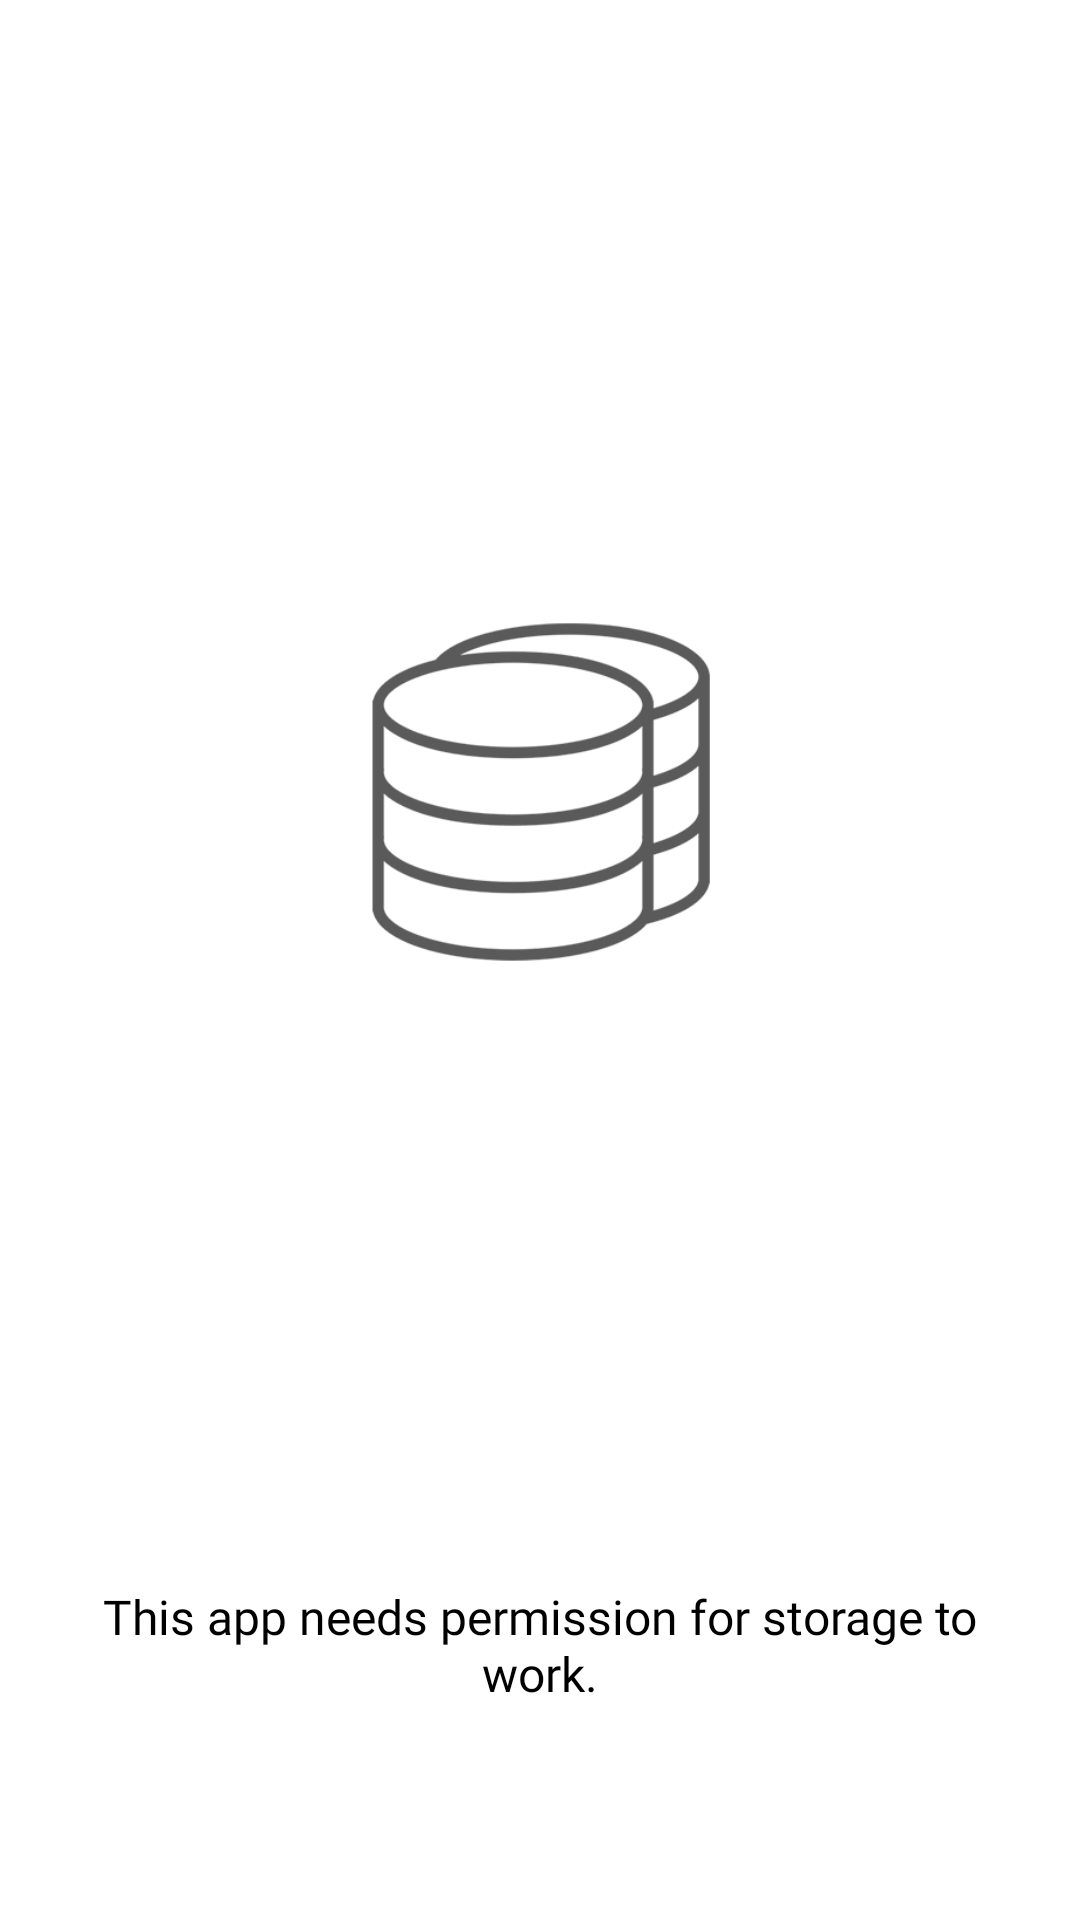

This screen was rendered from an Android layout file. Write that file and the resources it references.
<!-- AndroidManifest.xml: application theme AppTheme -->
<!-- res/layout/app_intro_page5.xml -->
<?xml version="1.0" encoding="utf-8"?>
<LinearLayout xmlns:android="http://schemas.android.com/apk/res/android"
    android:layout_width="match_parent"
    android:layout_height="match_parent"
    android:background="@color/white"
    android:orientation="vertical"
    android:weightSum="100">

    <ImageView
        android:id="@+id/imageView3"
        android:layout_width="match_parent"
        android:layout_height="0dp"
        android:layout_weight="80"
        android:adjustViewBounds="true"
        android:paddingStart="16dp"
        android:paddingTop="32dp"
        android:paddingEnd="16dp"
        android:paddingBottom="16dp"
        android:src="@drawable/app_intro_4" />

    <TextView
        android:id="@+id/description1"
        android:layout_width="match_parent"
        android:layout_height="0dp"
        android:layout_weight="20"
        android:fontFamily="@font/nunito_sans"
        android:textColor="@color/black"
        android:padding="16dp"
        android:text="@string/app_intro_page5"
        android:textAlignment="center"
        android:textSize="16sp" />

</LinearLayout>
<!-- resources referenced by this layout -->
<resources>
  <!-- drawable app_intro_4: png bitmap (drawable, 58378 bytes) -->
  <string name="app_intro_page5">This app needs permission for storage to work.</string>
  <style name="AppTheme" parent="Theme.AppCompat.Light.NoActionBar">
          
          <item name="colorPrimary">@color/colorPrimary</item>
          <item name="colorPrimaryDark">@color/colorPrimaryDark</item>
          <item name="colorAccent">@color/colorAccent</item>
      </style>
  <color name="colorPrimary">#ffffff</color>
  <color name="colorPrimaryDark">#000000</color>
  <color name="colorAccent">#2b2b2b</color>
  <!-- not gathered from this repository: default colours our renderer supplied (Android Studio template values) -->
  <color name="black">#FF000000</color>
  <color name="white">#FFFFFFFF</color>
</resources>
